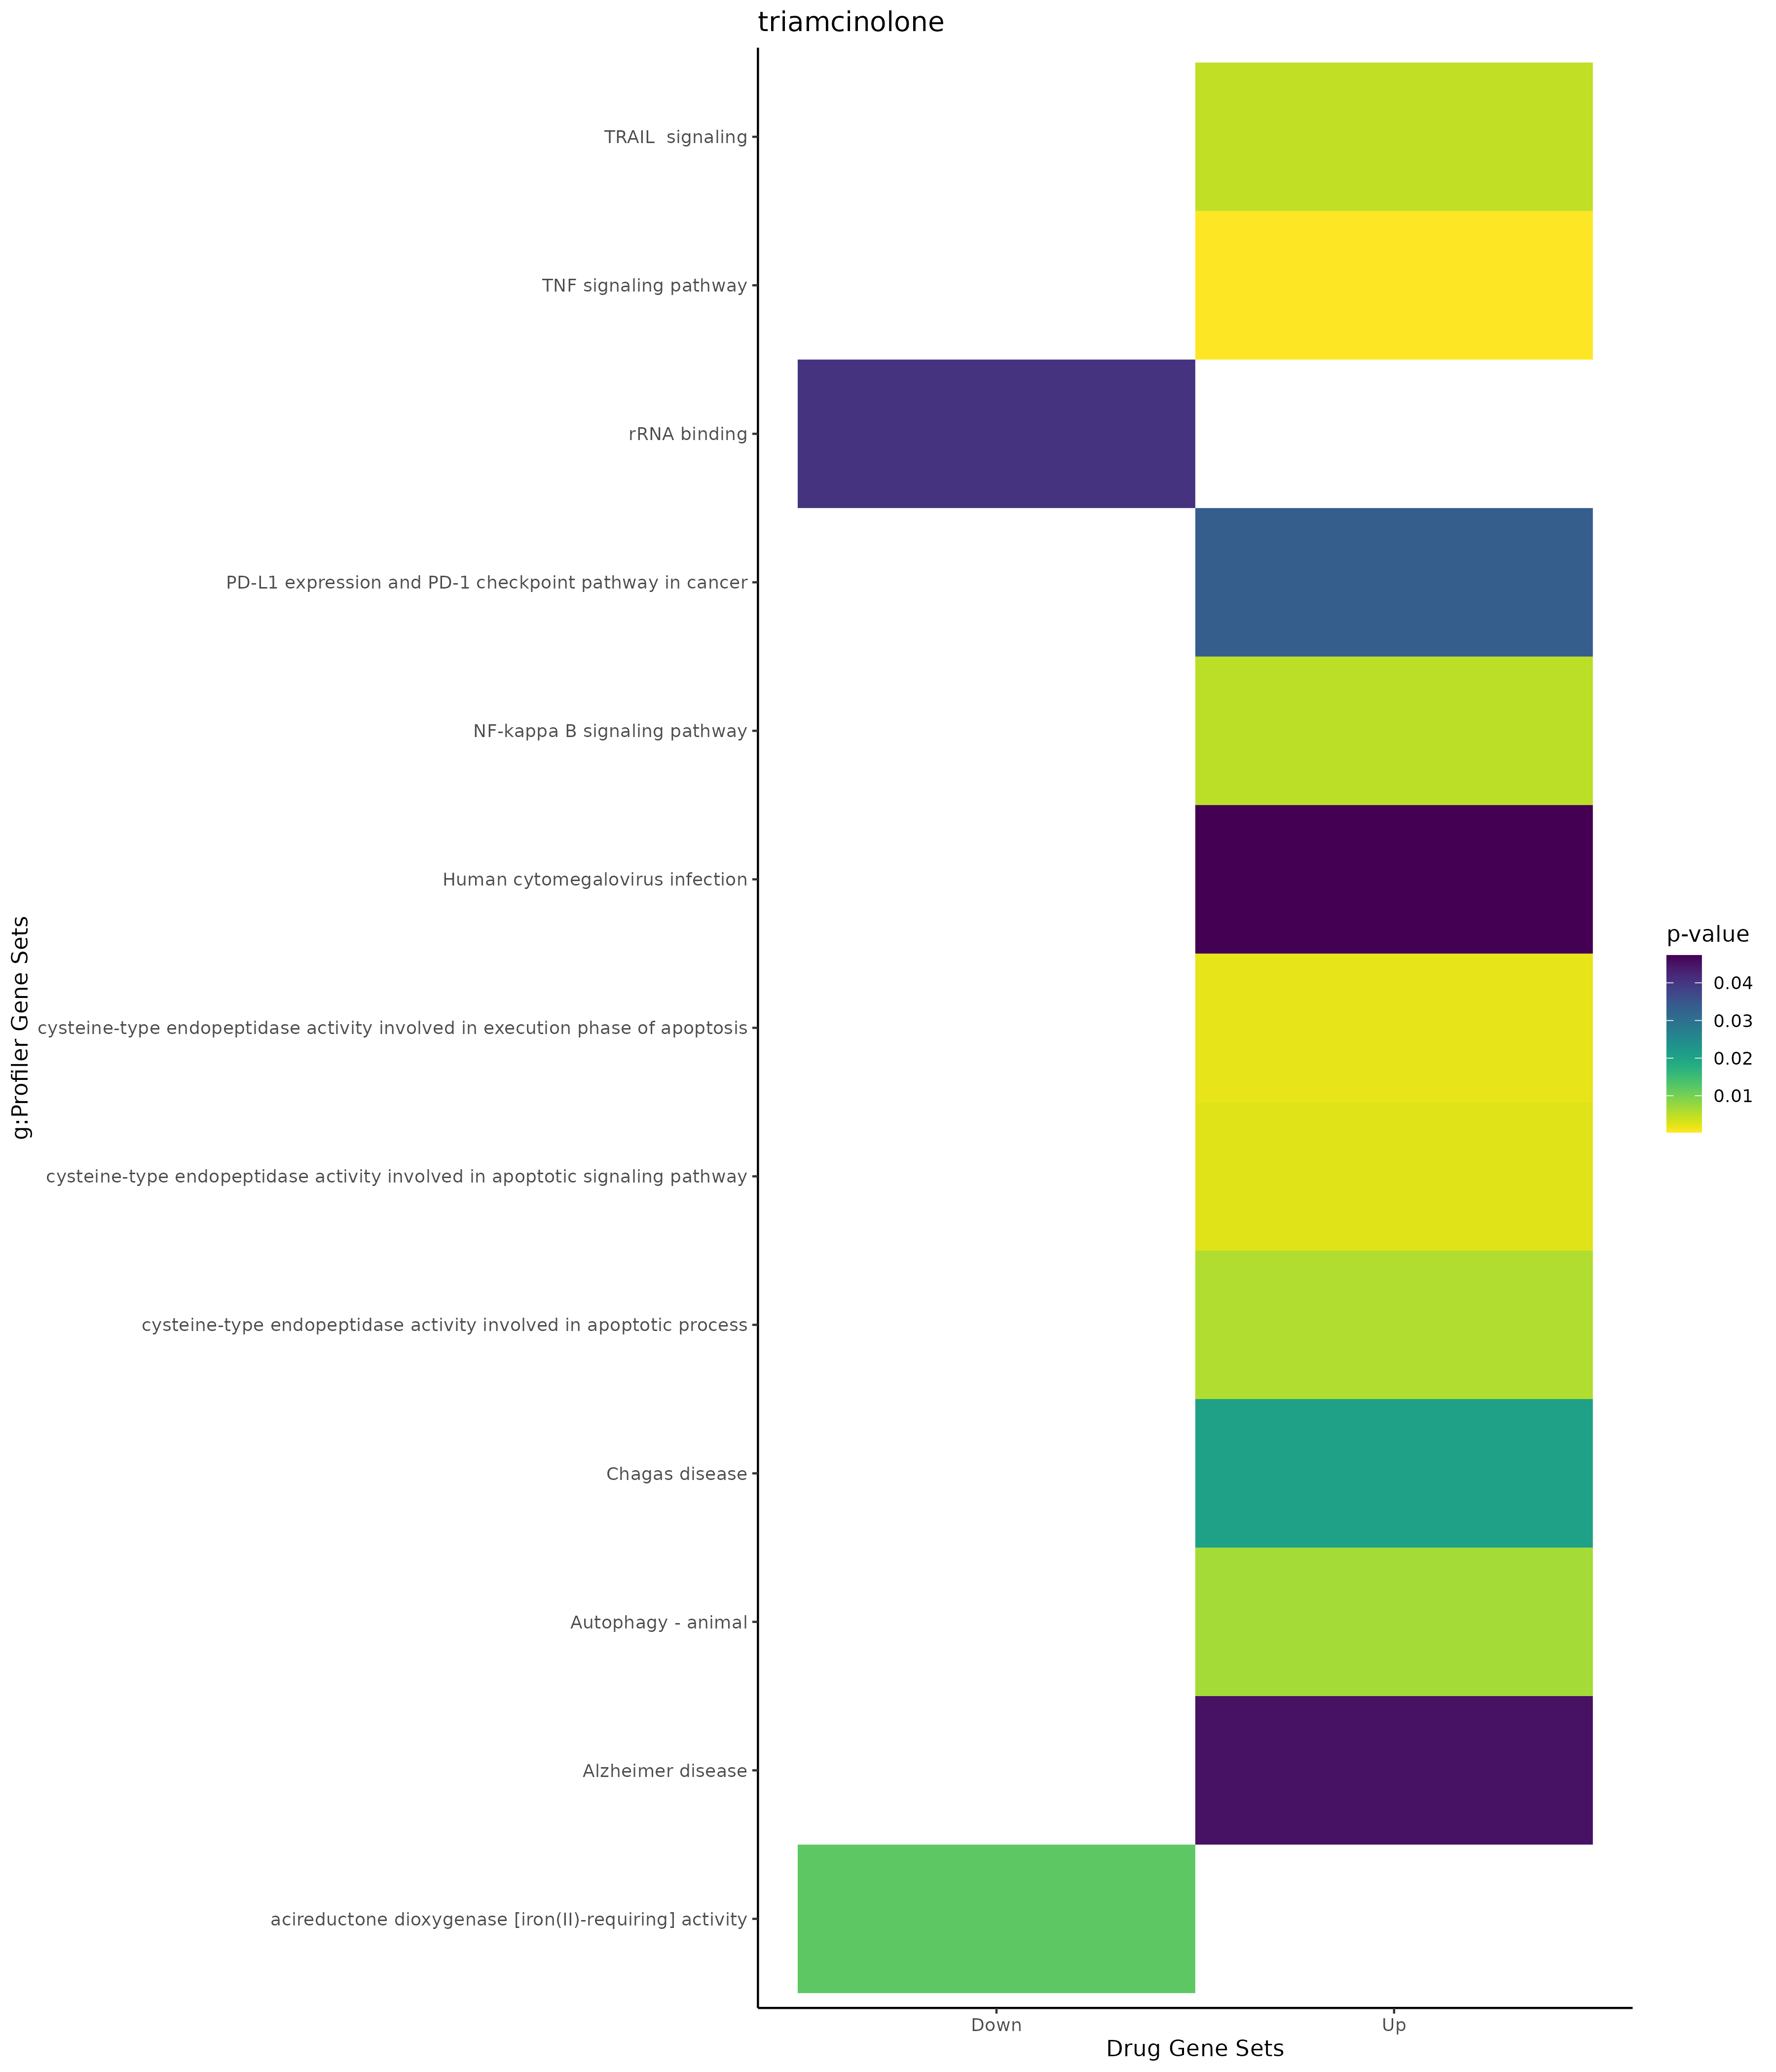

The data file committed next to this chart (first rows):
; query; significant; p_value; term_size; query_size; intersection_size; precision; recall; term_id; source; term_name; effective_domain_size; source_order; set
1; query_1; TRUE; 2,71563243360694e-05; 2354; 20; 13; 0,65; 0,00552251486830926; GO:0050790; GO:BP; regulation of catalytic activity; 21092; 15302; Up
2; query_1; TRUE; 4,57327074850918e-05; 2107; 19; 12; 0,631578947368421; 0,0056953013763645; GO:0008219; GO:BP; cell death; 21092; 3556; Up
3; query_1; TRUE; 5,26292524377256e-05; 3055; 20; 14; 0,7; 0,00458265139116203; GO:0065009; GO:BP; regulation of molecular function; 21092; 18591; Up
4; query_1; TRUE; 0,00020530986971255; 1889; 19; 11; 0,578947368421053; 0,00582318687136051; GO:0006915; GO:BP; apoptotic process; 21092; 2851; Up
5; query_1; TRUE; 0,000273060136173327; 1942; 19; 11; 0,578947368421053; 0,00566426364572606; GO:0012501; GO:BP; programmed cell death; 21092; 5112; Up
6; query_1; TRUE; 0,000367232022893304; 7377; 21; 19; 0,904761904761905; 0,0025755727260404; GO:0019222; GO:BP; regulation of metabolic process; 21092; 6470; Up
7; query_1; TRUE; 0,000525068906912967; 1039; 21; 9; 0,428571428571429; 0,00866217516843118; GO:0051248; GO:BP; negative regulation of protein metabolic…; 21092; 15683; Up
8; query_1; TRUE; 0,000604291568556574; 5706; 19; 16; 0,842105263157895; 0,00280406589554855; GO:0051171; GO:BP; regulation of nitrogen compound metaboli…; 21092; 15620; Up
9; query_1; TRUE; 0,000688393787270722; 1637; 19; 10; 0,526315789473684; 0,00610873549175321; GO:0010941; GO:BP; regulation of cell death; 21092; 5058; Up
10; query_1; TRUE; 0,000734565763243596; 6842; 19; 17; 0,894736842105263; 0,00248465361005554; GO:0060255; GO:BP; regulation of macromolecule metabolic pr…; 21092; 17011; Up
11; query_1; TRUE; 0,000921473452551311; 5869; 19; 16; 0,842105263157895; 0,00272618844777645; GO:0080090; GO:BP; regulation of primary metabolic process; 21092; 20830; Up
12; query_1; TRUE; 0,00168343621567459; 85; 19; 4; 0,210526315789474; 0,0470588235294118; GO:0046889; GO:BP; positive regulation of lipid biosyntheti…; 21092; 14408; Up
13; query_1; TRUE; 0,0019382405459766; 2567; 21; 12; 0,571428571428571; 0,00467471756914686; GO:0051246; GO:BP; regulation of protein metabolic process; 21092; 15681; Up
14; query_1; TRUE; 0,00219375717077247; 1001; 19; 8; 0,421052631578947; 0,00799200799200799; GO:0060548; GO:BP; negative regulation of cell death; 21092; 17292; Up
15; query_1; TRUE; 0,00242644449437995; 733; 25; 8; 0,32; 0,0109140518417462; GO:0030162; GO:BP; regulation of proteolysis; 21092; 7714; Up
16; query_1; TRUE; 0,00334606261640401; 361; 35; 7; 0,2; 0,0193905817174515; GO:0042326; GO:BP; negative regulation of phosphorylation; 21092; 11653; Up
17; query_1; TRUE; 0,00345497815494352; 228; 35; 6; 0,171428571428571; 0,0263157894736842; GO:0033673; GO:BP; negative regulation of kinase activity; 21092; 9592; Up
18; query_1; TRUE; 0,00388787738072978; 734; 19; 7; 0,368421052631579; 0,00953678474114441; GO:0001944; GO:BP; vasculature development; 21092; 669; Up
19; query_1; TRUE; 0,00413160136086683; 1783; 25; 11; 0,44; 0,00616937745372967; GO:0006508; GO:BP; proteolysis; 21092; 2479; Up
20; query_1; TRUE; 0,00419724166612329; 1862; 20; 10; 0,5; 0,00537056928034372; GO:0016310; GO:BP; phosphorylation; 21092; 5772; Up
21; query_1; TRUE; 0,00561889995887322; 762; 35; 9; 0,257142857142857; 0,0118110236220472; GO:0043086; GO:BP; negative regulation of catalytic activit…; 21092; 12113; Up
22; query_1; TRUE; 0,00613140077804816; 5649; 21; 16; 0,761904761904762; 0,00283235970968313; GO:0031323; GO:BP; regulation of cellular metabolic process; 21092; 8249; Up
23; query_1; TRUE; 0,0076366782177799; 1111; 20; 8; 0,4; 0,0072007200720072; GO:0044092; GO:BP; negative regulation of molecular functio…; 21092; 12615; Up
24; query_1; TRUE; 0,00859181751527879; 267; 35; 6; 0,171428571428571; 0,0224719101123595; GO:0051348; GO:BP; negative regulation of transferase activ…; 21092; 15768; Up
25; query_1; TRUE; 0,00866652905242879; 417; 35; 7; 0,2; 0,0167865707434053; GO:0045936; GO:BP; negative regulation of phosphate metabol…; 21092; 13624; Up
26; query_1; TRUE; 0,00880379702949347; 418; 35; 7; 0,2; 0,0167464114832536; GO:0010563; GO:BP; negative regulation of phosphorus metabo…; 21092; 4710; Up
27; query_1; TRUE; 0,0115715136629654; 2627; 20; 11; 0,55; 0,00418728587742672; GO:0035556; GO:BP; intracellular signal transduction; 21092; 10450; Up
28; query_1; TRUE; 0,0119659898775886; 1604; 20; 9; 0,45; 0,00561097256857855; GO:0048585; GO:BP; negative regulation of response to stimu…; 21092; 14877; Up
29; query_1; TRUE; 0,0130039141633142; 881; 19; 7; 0,368421052631579; 0,00794551645856981; GO:0043066; GO:BP; negative regulation of apoptotic process; 21092; 12106; Up
30; query_1; TRUE; 0,0148482103718987; 44; 19; 3; 0,157894736842105; 0,0681818181818182; GO:0006509; GO:BP; membrane protein ectodomain proteolysis; 21092; 2480; Up
31; query_1; TRUE; 0,0149597299866232; 900; 19; 7; 0,368421052631579; 0,00777777777777778; GO:0043069; GO:BP; negative regulation of programmed cell d…; 21092; 12109; Up
32; query_1; TRUE; 0,0171045893313847; 152; 19; 4; 0,210526315789474; 0,0263157894736842; GO:0045834; GO:BP; positive regulation of lipid metabolic p…; 21092; 13530; Up
33; query_1; TRUE; 0,0175328882558391; 1243; 20; 8; 0,4; 0,00643604183427192; GO:0009968; GO:BP; negative regulation of signal transducti…; 21092; 4264; Up
34; query_1; TRUE; 0,0182199291444522; 596; 19; 6; 0,315789473684211; 0,0100671140939597; GO:0097190; GO:BP; apoptotic signaling pathway; 21092; 21668; Up
35; query_1; TRUE; 0,0182712166407543; 441; 15; 5; 0,333333333333333; 0,0113378684807256; GO:0042060; GO:BP; wound healing; 21092; 11495; Up
36; query_1; TRUE; 0,0191452874164602; 442; 25; 6; 0,24; 0,0135746606334842; GO:0052547; GO:BP; regulation of peptidase activity; 21092; 16638; Up
37; query_1; TRUE; 0,0196174881316953; 408; 27; 6; 0,222222222222222; 0,0147058823529412; GO:0043434; GO:BP; response to peptide hormone; 21092; 12296; Up
38; query_1; TRUE; 0,0224160805801272; 904; 35; 9; 0,257142857142857; 0,00995575221238938; GO:0051338; GO:BP; regulation of transferase activity; 21092; 15758; Up
39; query_1; TRUE; 0,0224253863627022; 5462; 25; 17; 0,68; 0,00311241303551813; GO:0019538; GO:BP; protein metabolic process; 21092; 6764; Up
40; query_1; TRUE; 0,0237154337207678; 319; 35; 6; 0,171428571428571; 0,0188087774294671; GO:0001933; GO:BP; negative regulation of protein phosphory…; 21092; 661; Up
41; query_1; TRUE; 0,0244672312786587; 489; 35; 7; 0,2; 0,0143149284253579; GO:1901652; GO:BP; response to peptide; 21092; 24915; Up
42; query_1; TRUE; 0,0272237136537101; 171; 19; 4; 0,210526315789474; 0,0233918128654971; GO:0046890; GO:BP; regulation of lipid biosynthetic process; 21092; 14409; Up
43; query_1; TRUE; 0,0275279659296915; 498; 35; 7; 0,2; 0,0140562248995984; GO:0031400; GO:BP; negative regulation of protein modificat…; 21092; 8292; Up
44; query_1; TRUE; 0,0298173856359657; 7; 19; 2; 0,105263157894737; 0,285714285714286; GO:0031622; GO:BP; positive regulation of fever generation; 21092; 8386; Up
45; query_1; TRUE; 0,0298173856359657; 7; 19; 2; 0,105263157894737; 0,285714285714286; GO:0031394; GO:BP; positive regulation of prostaglandin bio…; 21092; 8287; Up
46; query_1; TRUE; 0,0315733837171566; 414; 9; 4; 0,444444444444444; 0,00966183574879227; GO:0052548; GO:BP; regulation of endopeptidase activity; 21092; 16639; Up
47; query_1; TRUE; 0,0324772632887999; 1352; 20; 8; 0,4; 0,00591715976331361; GO:0010648; GO:BP; negative regulation of cell communicatio…; 21092; 4789; Up
48; query_1; TRUE; 0,0325623553008944; 57; 19; 3; 0,157894736842105; 0,0526315789473684; GO:0033619; GO:BP; membrane protein proteolysis; 21092; 9553; Up
49; query_1; TRUE; 0,0333644278062116; 1357; 20; 8; 0,4; 0,00589535740604274; GO:0023057; GO:BP; negative regulation of signaling; 21092; 7648; Up
50; query_1; TRUE; 0,0335883037104219; 103; 11; 3; 0,272727272727273; 0,029126213592233; GO:0046939; GO:BP; nucleotide phosphorylation; 21092; 14436; Up
51; query_1; TRUE; 0,0350234023464544; 1453; 19; 8; 0,421052631578947; 0,00550584996558844; GO:0042981; GO:BP; regulation of apoptotic process; 21092; 12047; Up
52; query_1; TRUE; 0,0361368858723485; 59; 19; 3; 0,157894736842105; 0,0508474576271186; GO:0051353; GO:BP; positive regulation of oxidoreductase ac…; 21092; 15773; Up
53; query_1; TRUE; 0,0391690920653817; 205; 35; 5; 0,142857142857143; 0,024390243902439; GO:0006469; GO:BP; negative regulation of protein kinase ac…; 21092; 2443; Up
54; query_1; TRUE; 0,0404590082113189; 1482; 19; 8; 0,421052631578947; 0,00539811066126856; GO:0043067; GO:BP; regulation of programmed cell death; 21092; 12107; Up
55; query_1; TRUE; 0,0420489816773832; 191; 19; 4; 0,210526315789474; 0,0209424083769634; GO:0043123; GO:BP; positive regulation of I-kappaB kinase/N…; 21092; 12138; Up
56; query_1; TRUE; 0,0430040319469752; 619; 21; 6; 0,285714285714286; 0,00969305331179321; GO:0007169; GO:BP; transmembrane receptor protein tyrosine …; 21092; 3065; Up
57; query_1; TRUE; 0,0454118665142667; 5641; 21; 15; 0,714285714285714; 0,00265910299592271; GO:0048522; GO:BP; positive regulation of cellular process; 21092; 14824; Up
58; query_1; TRUE; 0,0464975751347642; 703; 19; 6; 0,315789473684211; 0,0085348506401138; GO:0001568; GO:BP; blood vessel development; 21092; 462; Up
59; query_1; TRUE; 0,000414945749569801; 6; 8; 2; 0,25; 0,333333333333333; GO:0031265; GO:CC; CD95 death-inducing signaling complex; 21690; 1270; Up
60; query_1; TRUE; 0,000414945749569801; 6; 8; 2; 0,25; 0,333333333333333; GO:0097342; GO:CC; ripoptosome; 21690; 3312; Up
... 24 more rows
